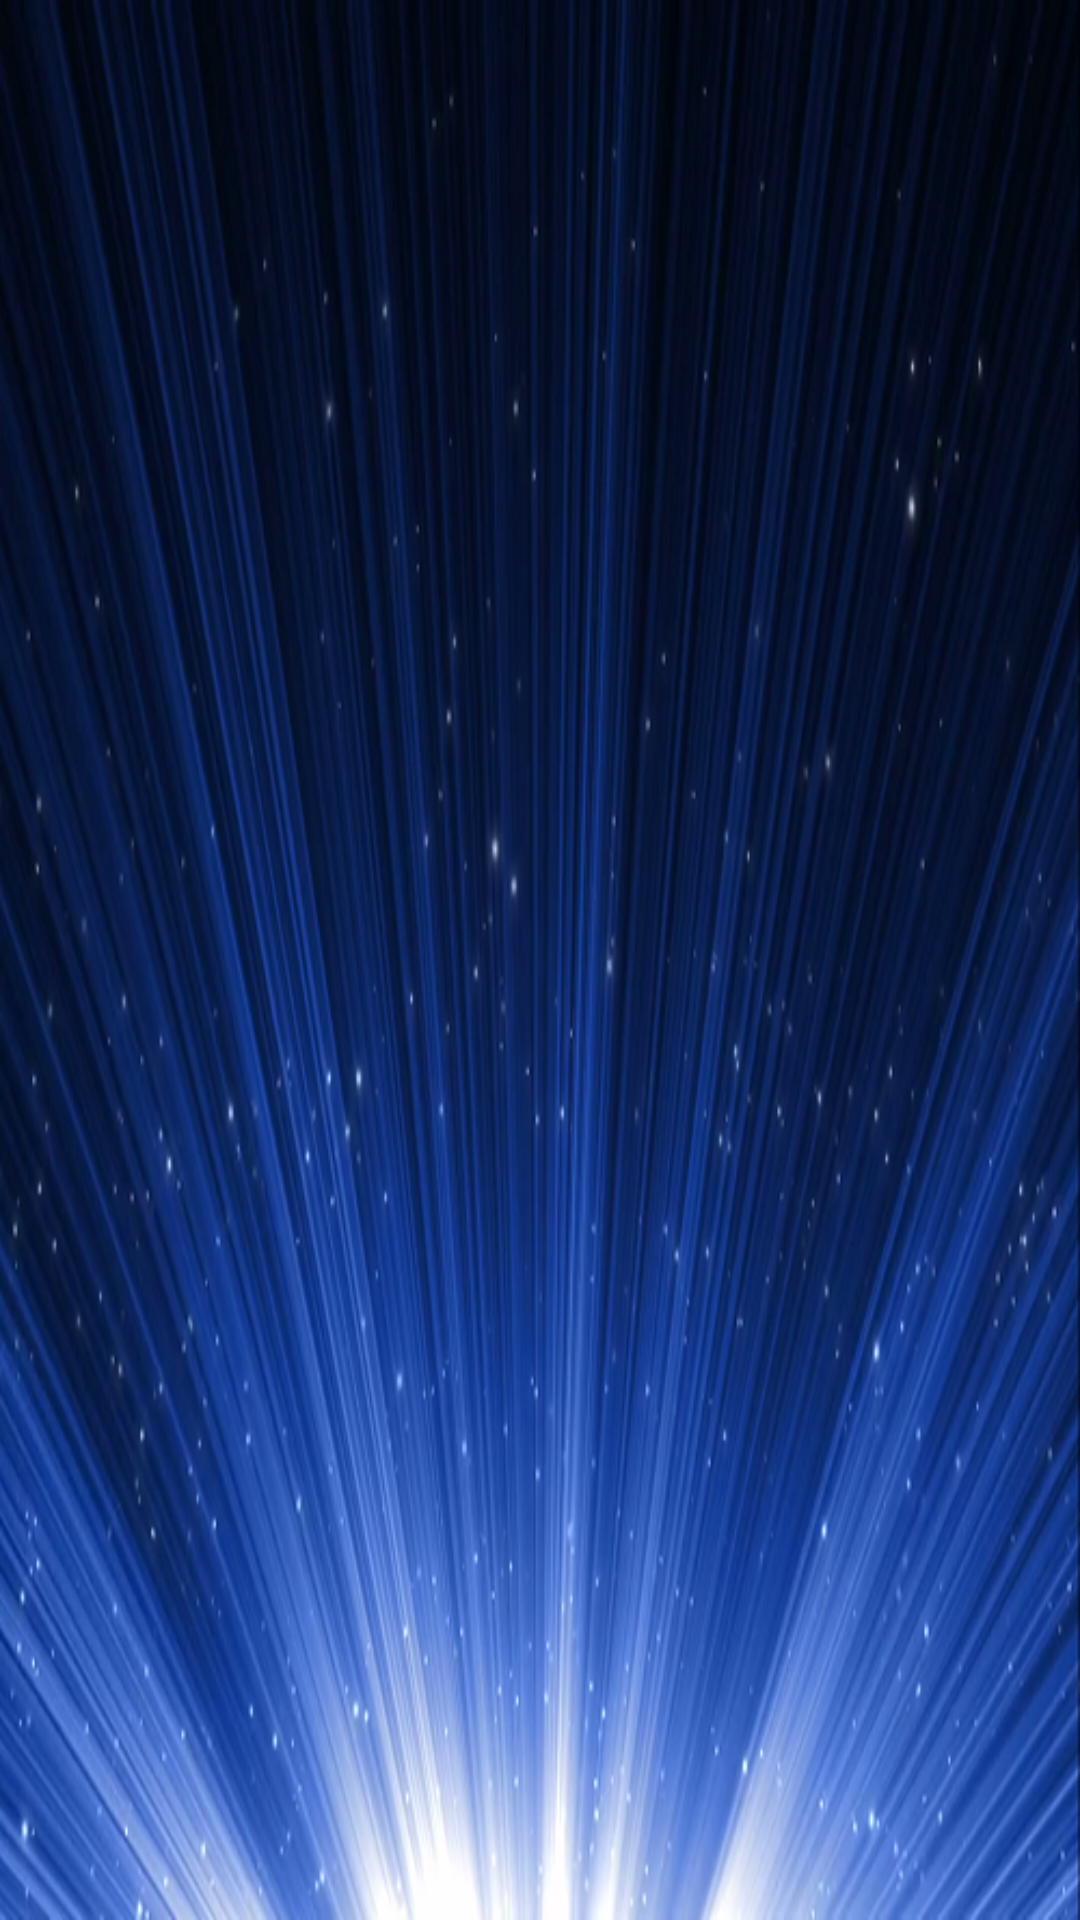

Produce the Android XML layout that renders to this screen, including the resource entries it uses.
<!-- AndroidManifest.xml: application theme MyMaterialTheme -->
<!-- res/layout/fragment_home.xml -->
<RelativeLayout xmlns:android="http://schemas.android.com/apk/res/android"
    xmlns:tools="http://schemas.android.com/tools"
    android:layout_width="match_parent"
    android:layout_height="match_parent"
    android:orientation="vertical"
    android:background="@drawable/homeback"
    tools:context="com.smj.smjbos.activity.EventFragment">

    <ImageView
        android:layout_width="wrap_content"
        android:layout_height="wrap_content"
        android:src="@drawable/homemain"/>

</RelativeLayout>
<!-- resources referenced by this layout -->
<resources>
  <!-- drawable homeback: png bitmap (drawable, 560095 bytes) -->
  <style name="MyMaterialTheme" parent="MyMaterialTheme.Base">
  
      </style>
  <style name="MyMaterialTheme.Base" parent="Theme.AppCompat.Light.DarkActionBar">
          <item name="windowNoTitle">true</item>
          <item name="windowActionBar">false</item>
      </style>
</resources>
